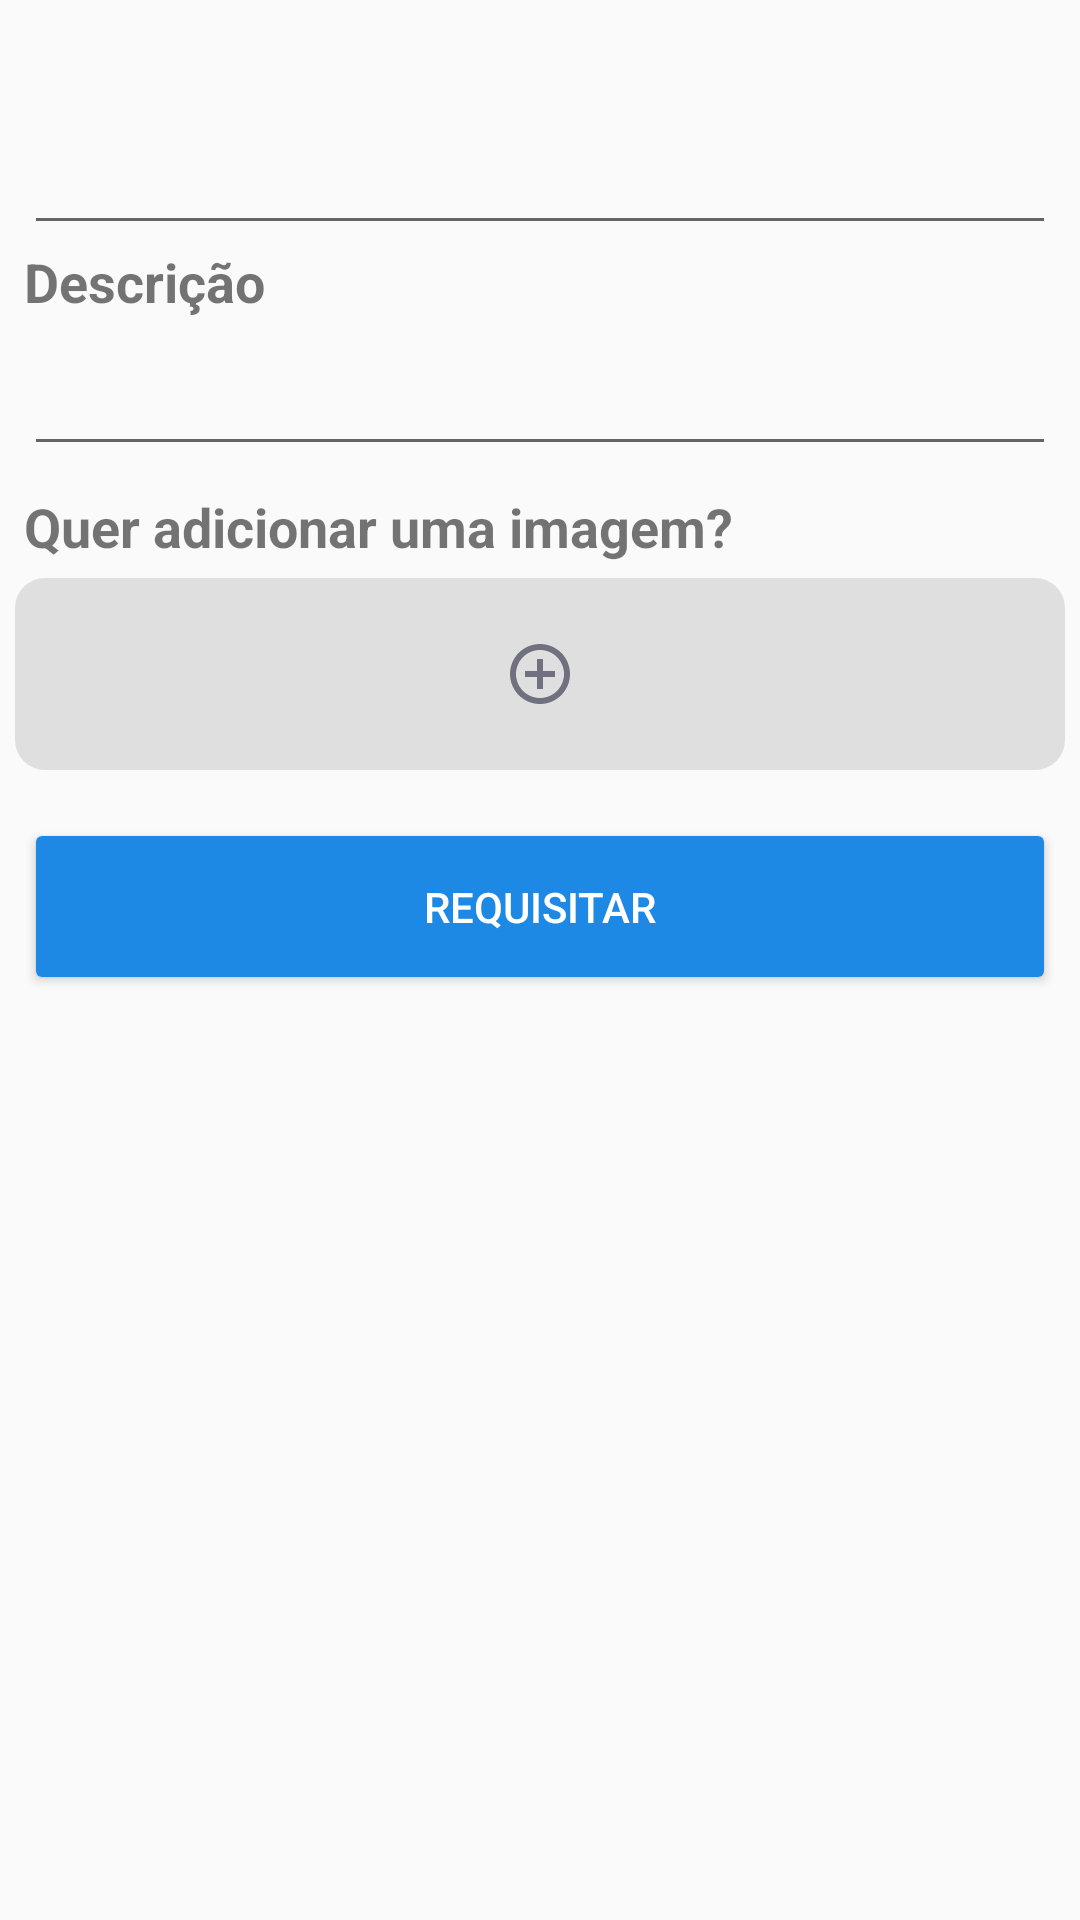

Produce the Android XML layout that renders to this screen, including the resource entries it uses.
<!-- AndroidManifest.xml: application theme AppTheme -->
<!-- res/layout/activity_request.xml -->
<?xml version="1.0" encoding="utf-8"?>
<ScrollView
        xmlns:android="http://schemas.android.com/apk/res/android"
        xmlns:tools="http://schemas.android.com/tools"
        xmlns:app="http://schemas.android.com/apk/res-auto"
        android:layout_width="match_parent" android:layout_height="match_parent"
        tools:context=".RequestActivity" android:backgroundTint="@color/colorBackground">

    <androidx.constraintlayout.widget.ConstraintLayout
            android:layout_width="match_parent"
            android:layout_height="wrap_content"
            android:focusableInTouchMode="true" android:focusable="true">

        <TextView
                android:layout_width="wrap_content"
                android:layout_height="wrap_content" android:id="@+id/txt_first_field"
                app:layout_constraintTop_toTopOf="parent"
                app:layout_constraintStart_toStartOf="parent" android:layout_marginTop="8dp"
                android:layout_marginStart="8dp" android:textSize="18sp"
                android:textStyle="bold"/>

        <EditText
                android:layout_width="0dp"
                android:layout_height="wrap_content"
                android:inputType="text"
                android:ems="10"
                android:id="@+id/edit_first_field" app:layout_constraintTop_toBottomOf="@id/txt_first_field"
                app:layout_constraintStart_toStartOf="parent" android:layout_marginStart="8dp"
                android:layout_marginEnd="8dp" app:layout_constraintEnd_toEndOf="parent"
                android:layout_marginTop="8dp"/>

        <TextView
                android:layout_width="wrap_content"
                android:layout_height="wrap_content" android:id="@+id/txt_description"
                app:layout_constraintStart_toStartOf="parent" android:layout_marginStart="8dp"
                app:layout_constraintTop_toBottomOf="@id/edit_first_field"
                android:textSize="18sp"
                android:textStyle="bold"
                android:text="@string/txt_description" tools:layout_editor_absoluteY="179dp"/>

        <EditText
                android:layout_width="0dp"
                android:layout_height="wrap_content"
                android:inputType="textMultiLine"
                android:ems="10"
                android:id="@+id/edit_description" app:layout_constraintTop_toBottomOf="@id/txt_description"
                app:layout_constraintStart_toStartOf="parent" android:layout_marginStart="8dp"
                android:layout_marginEnd="8dp" app:layout_constraintEnd_toEndOf="parent"
                android:layout_marginTop="8dp"/>

        <TextView
                android:layout_width="wrap_content"
                android:layout_height="wrap_content" android:id="@+id/txt_request_photo"
                app:layout_constraintTop_toBottomOf="@id/edit_description"
                app:layout_constraintStart_toStartOf="parent" android:layout_marginStart="8dp"
                android:layout_marginTop="8dp" android:textSize="18sp"
                android:textStyle="bold"
                android:text="@string/txt_want_add_image"/>

        <ImageView
                android:layout_width="0dp" android:layout_height="wrap_content"
                app:layout_constraintTop_toBottomOf="@id/txt_request_photo"
                app:layout_constraintStart_toStartOf="parent" app:layout_constraintEnd_toEndOf="parent"
                android:id="@+id/img_add_image" android:src="@drawable/ic_baseline_add_circle_outline_24"
                android:paddingVertical="20dp" android:background="@drawable/background_upload_image"
                android:layout_margin="5dp"/>

        <Button
                android:text="@string/txt_request"
                android:layout_width="0dp"
                android:layout_height="wrap_content" android:id="@+id/btn_request" android:layout_marginTop="16dp"
                app:layout_constraintTop_toBottomOf="@id/img_add_image"
                app:layout_constraintStart_toStartOf="parent"
                android:layout_marginEnd="8dp" app:layout_constraintEnd_toEndOf="parent"
                android:layout_marginStart="8dp" android:backgroundTint="#1E88E5"
                android:textColor="@android:color/white"
                android:paddingTop="20dp" android:paddingBottom="20dp"/>



    </androidx.constraintlayout.widget.ConstraintLayout>
</ScrollView>
<!-- resources referenced by this layout -->
<resources>
  <color name="colorBackground">#EEE</color>
  <!-- drawable background_upload_image (drawable) -->
  <?xml version="1.0" encoding="utf-8"?>
  <shape xmlns:android="http://schemas.android.com/apk/res/android"
      android:shape="rectangle" android:tint="@color/colorBackgroundDark">
  
      <corners android:radius="10dp"/>
  
  </shape>
  <!-- drawable ic_baseline_add_circle_outline_24 (drawable) -->
  <vector android:height="24dp" android:tint="#6F717F"
      android:viewportHeight="24" android:viewportWidth="24"
      android:width="24dp" xmlns:android="http://schemas.android.com/apk/res/android">
      <path android:fillColor="@android:color/white" android:pathData="M13,7h-2v4L7,11v2h4v4h2v-4h4v-2h-4L13,7zM12,2C6.48,2 2,6.48 2,12s4.48,10 10,10 10,-4.48 10,-10S17.52,2 12,2zM12,20c-4.41,0 -8,-3.59 -8,-8s3.59,-8 8,-8 8,3.59 8,8 -3.59,8 -8,8z"/>
  </vector>
  <string name="txt_description">Descrição</string>
  <string name="txt_request">Requisitar</string>
  <string name="txt_want_add_image">Quer adicionar uma imagem?</string>
  <style name="AppTheme" parent="Theme.AppCompat.Light">
          
          <item name="colorPrimary">@color/colorBackground</item>
          <item name="colorPrimaryDark">#D2CEDC</item>
          <item name="colorAccent">@color/colorAccent</item>
          <item name="titleTextColor">@color/colorTextPrimary</item>
      </style>
  <color name="colorBackgroundDark">#dfdfdf</color>
  <color name="colorAccent">#0080F0</color>
  <color name="colorTextPrimary">#333</color>
</resources>
